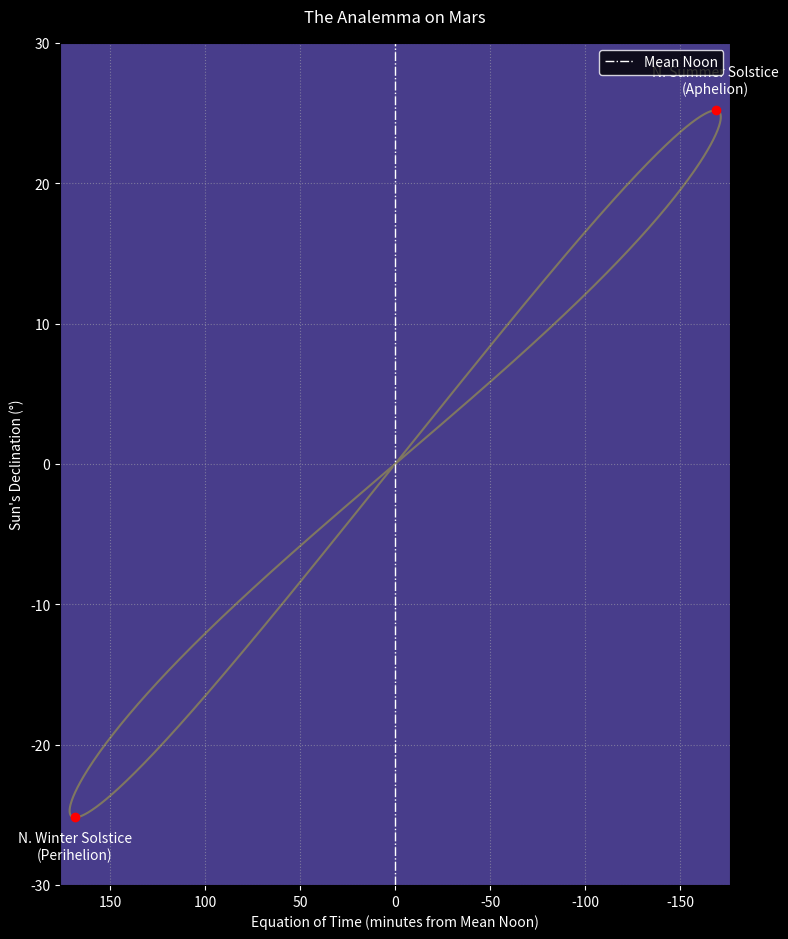

Python code for this plot:
import numpy as np
import matplotlib.pyplot as plt
from matplotlib.animation import FuncAnimation

# --- 1. Constants and Parameters for MARS ---
NUM_FRAMES = 687  # One frame for each Martian sol in its year
# Martian Orbital Parameters
MARS_YEAR_IN_EARTH_DAYS = 687.0
MARS_OBLIQUITY_DEG = 25.19  # Axial Tilt
MARS_OBLIQUITY_RAD = np.deg2rad(MARS_OBLIQUITY_DEG)
MARS_ECCENTRICITY = 0.0934

# --- 2. Pre-calculate the Analemma Path ---
# We'll use a simplified physical model to calculate the two components of the analemma.

# 'sols' is our time variable, from 0 to 686
sols = np.arange(NUM_FRAMES)

# a) Mean Anomaly: The angle of a "mean" Mars in a perfect circular orbit
mean_anomaly = 2 * np.pi * sols / MARS_YEAR_IN_EARTH_DAYS

# b) True Anomaly: The actual angle in an elliptical orbit.
# A good approximation that captures the main effect of eccentricity.
true_anomaly = mean_anomaly + 2 * MARS_ECCENTRICITY * np.sin(mean_anomaly)

# c) Declination (Vertical Component): This is due to the axial tilt.
# It's a sine wave whose argument is the planet's position in its orbit (true anomaly).
declination_rad = np.arcsin(np.sin(MARS_OBLIQUITY_RAD) * np.sin(true_anomaly))
declination_deg = np.rad2deg(declination_rad)

# d) Equation of Time (Horizontal Component): This is the difference between mean and true time.
# Convert the angular difference to minutes of time. 1 day = 1440 min.
equation_of_time_min = (4 * 1440 / (2*np.pi)) * (mean_anomaly - true_anomaly)

# --- 3. Find Key Points for Labeling ---
summer_solstice_idx = np.argmax(declination_deg)
winter_solstice_idx = np.argmin(declination_deg)
# Find aphelion (slowest orbital speed, narrowest part of analemma)
aphelion_idx = np.argmin(true_anomaly - mean_anomaly)
# Find perihelion (fastest orbital speed, widest part of analemma)
perihelion_idx = np.argmax(true_anomaly - mean_anomaly)

# --- 4. Setup the Plot ---
fig, ax = plt.subplots(figsize=(8, 10))
fig.patch.set_facecolor('black')
ax.set_facecolor('#483d8b') # A dark, dusky Martian sky
ax.set_title("The Analemma on Mars", color='white', pad=15)

# --- 5. Draw Static Scene Elements ---
def setup_scene():
    ax.set_xlim(np.max(equation_of_time_min)+5, np.min(equation_of_time_min)-5) # Reversed
    ax.set_ylim(-30, 30)
    ax.set_xlabel("Equation of Time (minutes from Mean Noon)", color='white')
    ax.set_ylabel("Sun's Declination (°)", color='white')
    ax.tick_params(colors='white')
    ax.grid(True, linestyle=':', alpha=0.5)

    # Label the special points on the full path
    ax.plot(equation_of_time_min, declination_deg, '-', color='yellow', lw=1.5, alpha=0.3)
    
    ax.plot(equation_of_time_min[summer_solstice_idx], declination_deg[summer_solstice_idx], 'o', c='red')
    ax.text(equation_of_time_min[summer_solstice_idx], declination_deg[summer_solstice_idx]+1, 'N. Summer Solstice\n(Aphelion)', c='w', ha='center', va='bottom')
    
    ax.plot(equation_of_time_min[winter_solstice_idx], declination_deg[winter_solstice_idx], 'o', c='red')
    ax.text(equation_of_time_min[winter_solstice_idx], declination_deg[winter_solstice_idx]-1, 'N. Winter Solstice\n(Perihelion)', c='w', ha='center', va='top')
    
    # Show the line of the "mean sun"
    ax.axvline(0, color='white', linestyle='-.', lw=1, label='Mean Noon')

# --- 6. Initialize Animated Objects ---
sun_plot, = ax.plot([], [], 'o', color='gold', markersize=15, markeredgecolor='orange', zorder=10)
trail_plot, = ax.plot([], [], '-', color='yellow', lw=1.5, zorder=5)
sol_text = ax.text(0.05, 0.95, '', color='white', transform=ax.transAxes, fontsize=14)
eot_text = ax.text(0.05, 0.91, '', color='white', transform=ax.transAxes, fontsize=12)
dec_text = ax.text(0.05, 0.87, '', color='white', transform=ax.transAxes, fontsize=12)

# --- 7. The Animation Update Function ---
def update(frame):
    current_eot = equation_of_time_min[frame]
    current_dec = declination_deg[frame]
    
    sun_plot.set_data([current_eot], [current_dec])
    trail_plot.set_data(equation_of_time_min[:frame+1], declination_deg[:frame+1])
    
    # Update text
    sol_text.set_text(f'Sol: {frame}')
    eot_text.set_text(f"EoT: {current_eot:.1f} min")
    dec_text.set_text(f"Declination: {current_dec:.1f}°")
    
    return sun_plot, trail_plot, sol_text, eot_text, dec_text

# --- 8. Run and Save ---
setup_scene()
ax.legend(loc='upper right', facecolor='black', labelcolor='white', edgecolor='white')
plt.tight_layout(rect=[0, 0, 1, 0.95])
ani = FuncAnimation(fig, update, frames=NUM_FRAMES, blit=False, interval=30)

# output_filename = 'analemma_mars.mp4'
# print(f"Saving animation to '{output_filename}'... This will take a few minutes.")
# ani.save(output_filename, writer='ffmpeg', fps=30, dpi=150, progress_callback=lambda i, n: print(f'Encoding frame {i+1} of {n}', end='\r'))
# print(f"\nAnimation saved successfully as '{output_filename}'!")

# To display in a window, comment out the ani.save block and uncomment plt.show()
plt.show()